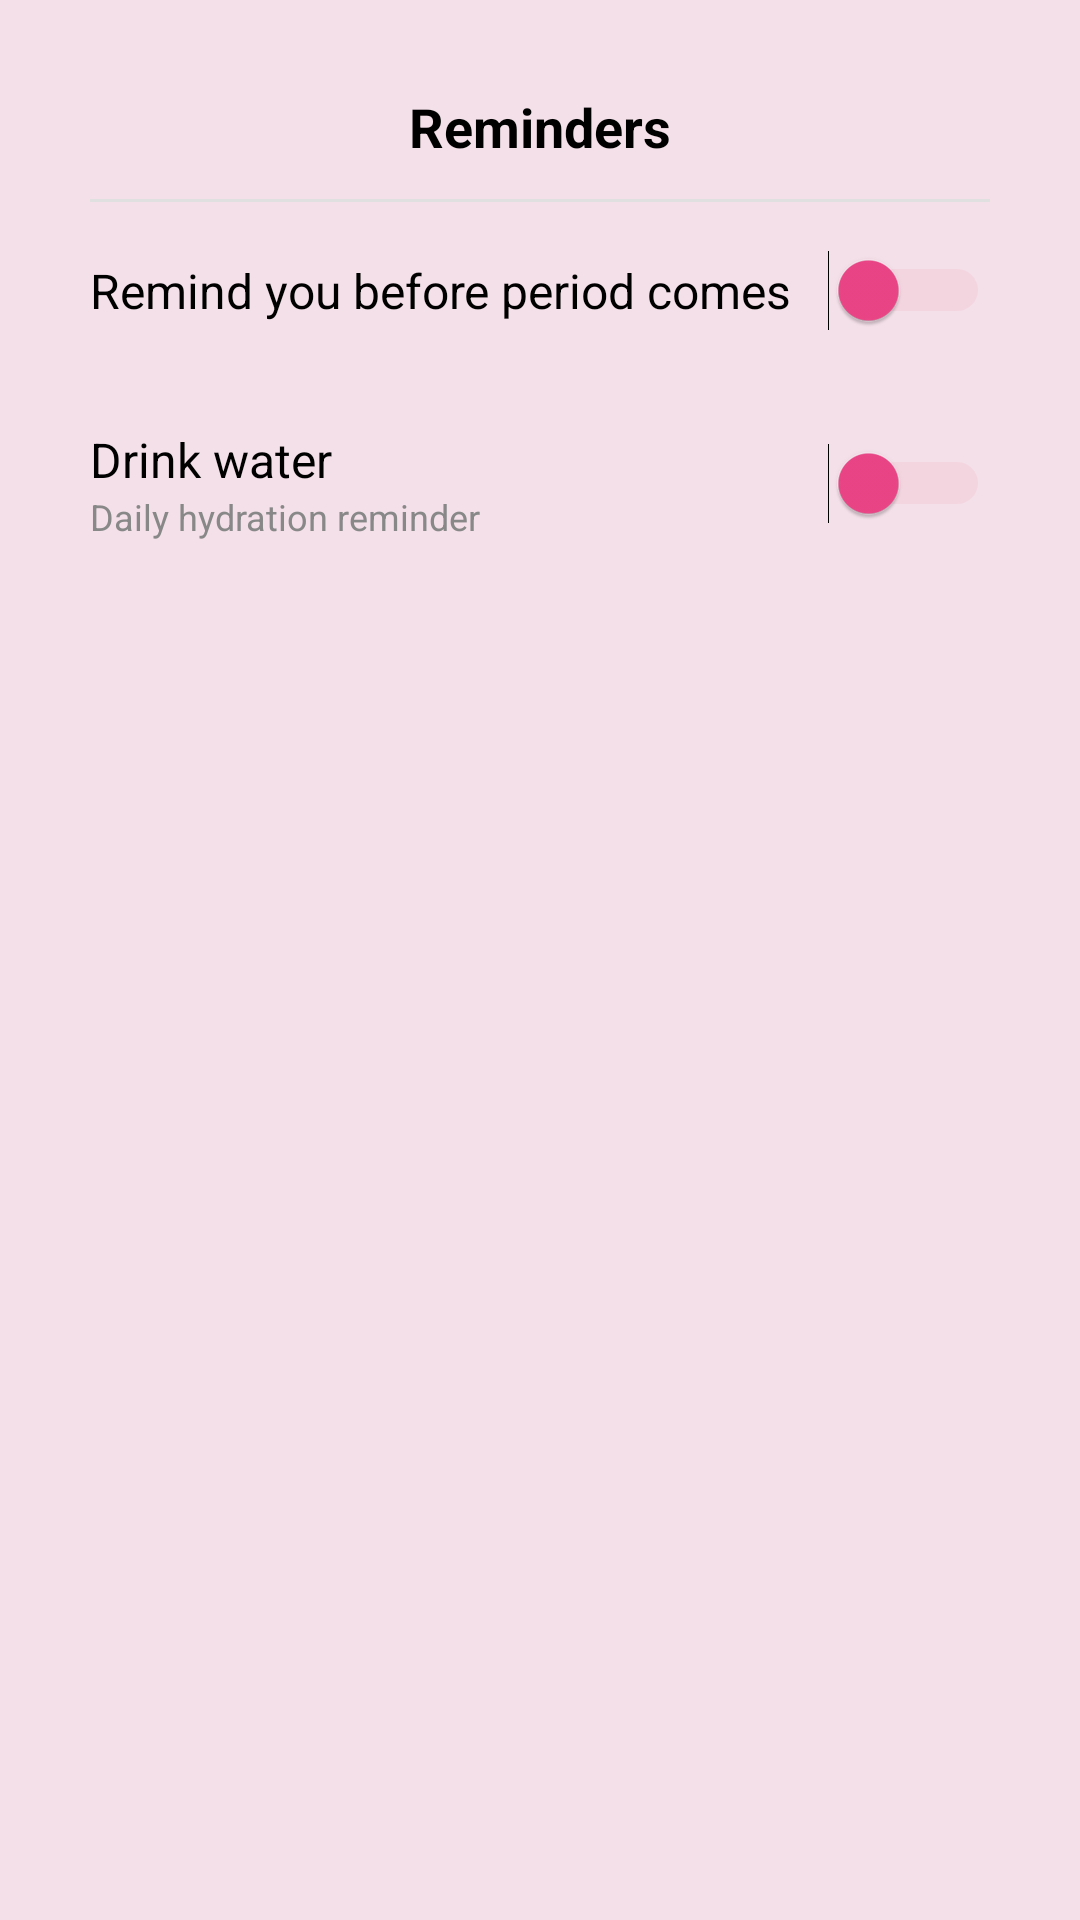

Reconstruct the res/layout file that produces this screen, plus the resources it refers to.
<!-- AndroidManifest.xml: application theme Theme.FemPulse -->
<!-- res/layout/activity_reminders.xml -->
<?xml version="1.0" encoding="utf-8"?>
<ScrollView
    xmlns:android="http://schemas.android.com/apk/res/android"
    xmlns:tools="http://schemas.android.com/tools"
    xmlns:app="http://schemas.android.com/apk/res-auto"
    android:id="@+id/main"
    android:layout_width="match_parent"
    android:layout_height="match_parent"
    android:padding="30dp"
    android:background="#F4E0E9"
    tools:context=".RemindersActivity">

    
    <LinearLayout
        android:layout_width="match_parent"
        android:layout_height="wrap_content"
        android:orientation="vertical"
        >

        
        <LinearLayout
            android:layout_width="match_parent"
            android:layout_height="wrap_content"
            android:orientation="horizontal"
            android:gravity="center_vertical"
            android:paddingBottom="12dp">

            <ImageView
                android:id="@+id/btnBack"
                android:layout_width="wrap_content"
                android:layout_height="wrap_content"
                android:src="@drawable/leftarrow" />

            <TextView
                android:layout_width="0dp"
                android:layout_height="wrap_content"
                android:layout_weight="1"
                android:gravity="center"
                android:text="Reminders"
                android:textStyle="bold"
                android:textSize="18sp"
                android:textColor="@color/black"/>
        </LinearLayout>

        
        <View
            android:layout_width="match_parent"
            android:layout_height="1dp"
            android:background="#E0E0E0" />

        
        <LinearLayout
            android:layout_width="match_parent"
            android:layout_height="wrap_content"
            android:orientation="horizontal"
            android:gravity="center_vertical"
            android:paddingVertical="16dp">

            <TextView
                android:layout_width="0dp"
                android:layout_height="wrap_content"
                android:layout_weight="1"
                android:text="Remind you before period comes"
                android:textColor="@color/black"
                android:textSize="16sp" />

            <Switch
                android:id="@+id/switch_remind_before_period"
                android:layout_width="wrap_content"
                android:layout_height="wrap_content"
                android:trackTint="@color/my_secondary"
                android:thumbTint="@color/my_primary"/>
        </LinearLayout>

        <androidx.cardview.widget.CardView
            android:id="@+id/cardPeriodReminder"
            android:layout_width="match_parent"
            android:layout_height="wrap_content"
            android:layout_marginTop="10dp"
            android:layout_marginBottom="10dp"
            android:visibility="gone"
            app:cardCornerRadius="12dp"
            app:cardElevation="6dp"
            android:backgroundTint="@android:color/white"
            app:cardUseCompatPadding="true">

            <LinearLayout
                android:orientation="vertical"
                android:layout_width="match_parent"
                android:layout_height="wrap_content"
                android:padding="16dp">

                
                <TextView
                    android:layout_width="match_parent"
                    android:layout_height="wrap_content"
                    android:text="How many days before period \nto remind"
                    android:textColor="@color/black"
                    android:gravity="center"
                    android:textSize="16sp"
                    android:layout_marginBottom="8dp"/>

                
                <LinearLayout
                    android:layout_width="match_parent"
                    android:layout_height="wrap_content"
                    android:orientation="horizontal"
                    android:gravity="center_vertical"
                    android:paddingVertical="8dp">

                    <TextView
                        android:layout_width="wrap_content"
                        android:layout_height="wrap_content"
                        android:text="Days"
                        android:textColor="@color/black"
                        android:textSize="16sp"
                        android:layout_marginEnd="8dp"/>

                    <Spinner
                        android:id="@+id/spinner_days_before"
                        android:layout_width="wrap_content"
                        android:layout_height="wrap_content"/>
                </LinearLayout>

                
                <LinearLayout
                    android:layout_width="match_parent"
                    android:layout_height="wrap_content"
                    android:orientation="horizontal"
                    android:gravity="center_vertical"
                    android:paddingVertical="8dp">

                    <TextView
                        android:layout_width="0dp"
                        android:layout_height="wrap_content"
                        android:layout_weight="1"
                        android:text="Notification time"
                        android:textSize="16sp"
                        android:textColor="@color/black"/>

                    <TextView
                        android:id="@+id/txt_period_notification_time"
                        android:layout_width="wrap_content"
                        android:layout_height="wrap_content"
                        android:text="10:00 AM"
                        android:textColor="@color/purple_500"
                        android:textSize="16sp"/>
                </LinearLayout>

                
                <Button
                    android:id="@+id/btnSavePeriodReminder"
                    android:layout_width="wrap_content"
                    android:layout_height="wrap_content"
                    android:text="Save"
                    android:layout_gravity="center"
                    android:textColor="@color/black"
                    android:layout_marginTop="12dp"/>

            </LinearLayout>
        </androidx.cardview.widget.CardView>


        
    <LinearLayout
        android:layout_width="match_parent"
        android:layout_height="wrap_content"
        android:orientation="horizontal"
        android:gravity="center_vertical"
        android:paddingVertical="16dp">

        <LinearLayout
            android:layout_width="0dp"
            android:layout_height="wrap_content"
            android:layout_weight="1"
            android:orientation="vertical">

            <TextView
                android:layout_width="wrap_content"
                android:layout_height="wrap_content"
                android:text="Drink water"
                android:textColor="@color/black"
                android:textSize="16sp" />

            <TextView
                android:layout_width="wrap_content"
                android:layout_height="wrap_content"
                android:text="Daily hydration reminder"
                android:textColor="#888888"
                android:textSize="12sp" />
        </LinearLayout>

        <Switch
            android:id="@+id/switch_drink_water"
            android:layout_width="wrap_content"
            android:layout_height="wrap_content"
            android:trackTint="@color/my_secondary"
            android:thumbTint="@color/my_primary"/>
    </LinearLayout>

    <androidx.cardview.widget.CardView
        android:id="@+id/cardDrinkWaterSettings"
        android:layout_width="match_parent"
        android:layout_height="wrap_content"
        android:layout_marginTop="10dp"
        android:layout_marginBottom="10dp"
        android:visibility="gone"
        app:cardCornerRadius="12dp"
        app:cardElevation="6dp"
        android:backgroundTint="@android:color/white"
        app:cardUseCompatPadding="true">

    <LinearLayout
        android:orientation="vertical"
        android:layout_width="match_parent"
        android:layout_height="wrap_content"
        android:padding="16dp">

        
        <LinearLayout
            android:id="@+id/layoutDrinkWaterTimes"
            android:orientation="vertical"
            android:layout_width="match_parent"
            android:layout_height="wrap_content"
            android:paddingBottom="16dp">

            <LinearLayout
                android:orientation="horizontal"
                android:layout_width="match_parent"
                android:layout_height="wrap_content"
                android:gravity="center_horizontal">

                <Button
                    android:id="@+id/btnSetStartTime"
                    android:layout_width="wrap_content"
                    android:layout_height="wrap_content"
                    android:text="Set Start Time"
                    android:textColor="@color/black"/>

                <Button
                    android:id="@+id/btnSetEndTime"
                    android:layout_width="wrap_content"
                    android:layout_height="wrap_content"
                    android:text="Set End Time" />
            </LinearLayout>

            <Button
                android:id="@+id/btnSaveTimes"
                android:layout_width="wrap_content"
                android:layout_height="wrap_content"
                android:text="Save"
                android:layout_gravity="center"
                android:textColor="@color/black"/>
        </LinearLayout>

        
        <LinearLayout
            android:layout_width="match_parent"
            android:layout_height="wrap_content"
            android:orientation="horizontal"
            android:gravity="center_vertical"
            android:paddingVertical="8dp">

            <TextView
                android:layout_width="0dp"
                android:layout_height="wrap_content"
                android:layout_weight="1"
                android:text="Interval"
                android:textColor="@color/black"
                android:textSize="16sp" />

            <Spinner
                android:id="@+id/spinner_interval"
                android:layout_width="wrap_content"
                android:layout_height="wrap_content"/>
        </LinearLayout>
    </LinearLayout>
</androidx.cardview.widget.CardView>

    </LinearLayout>
    </ScrollView>
<!-- resources referenced by this layout -->
<resources>
  <color name="black">#000000</color>
  <color name="my_primary">#ED4587</color>
  <color name="my_secondary">#EDB5C4</color>
  <color name="purple_500">#FF6200EE</color>
  <style name="Theme.FemPulse" parent="Theme.AppCompat.Light.NoActionBar" />
</resources>
